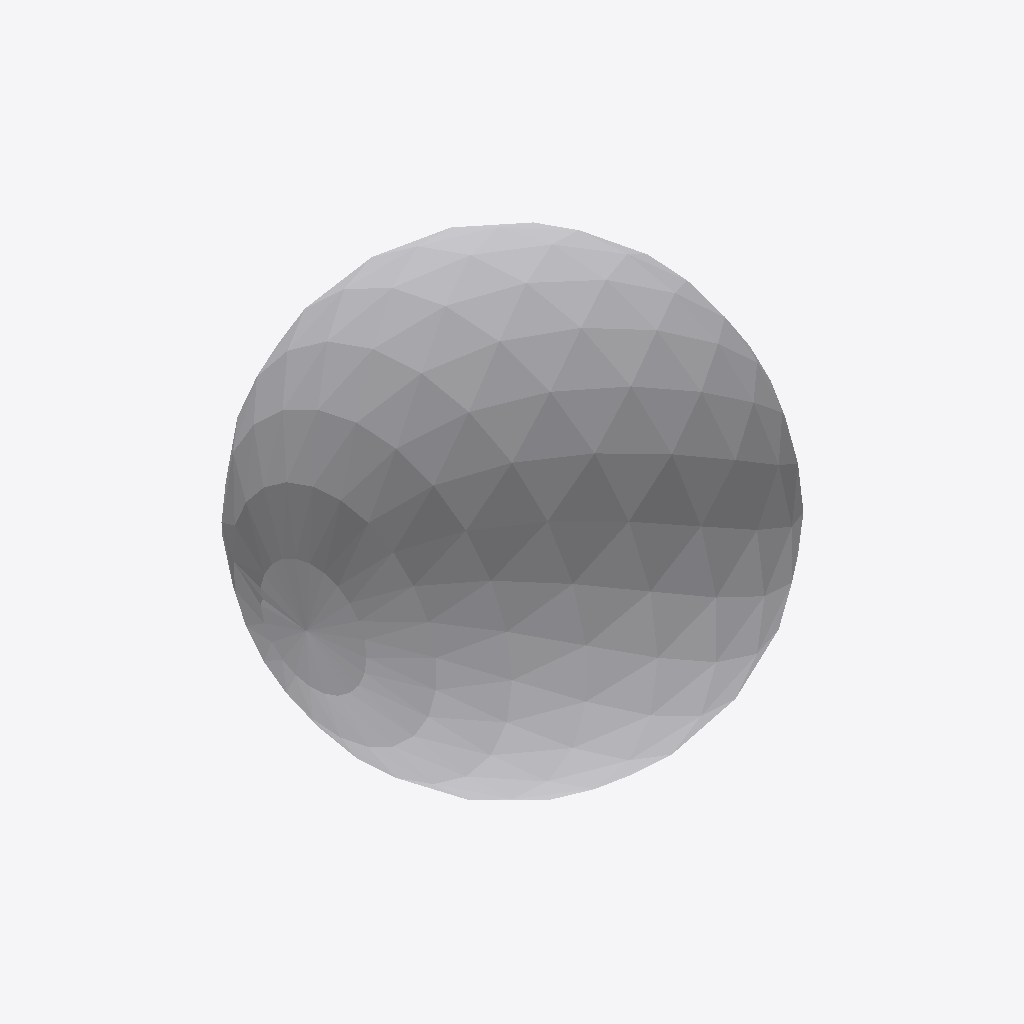
Isometric view of an IFC building model (IFC-SPF (STEP), schema IFC4, length unit millimetre), seen from the south-west, elements coloured by IFC class: 1 other element (light grey).
Extent 0.100 m × 0.099 m × 0.100 m (x, y, z). Storeys (1): unnamed at 0.00 m. Elements (1): 1 IfcBuildingElementProxy.

HEADER;
FILE_DESCRIPTION(('ViewDefinition [CoordinationView]'),'2;1');
FILE_NAME('','2020-02-18T14:10:18',(),(),'IfcOpenShell 0.7.0-dev','IfcOpenShell 0.7.0-dev','');
FILE_SCHEMA(('IFC4'));
ENDSEC;
DATA;
#12=IFCPROJECT('3jcO4Vflj9NxC4A2jskFCE',#5,'proxy with CSG',$,$,$,$,(),#11);
#18=IFCSITE('1$bxyiR7j3xwYUZXpJD2CP',#5,$,$,$,#17,$,$,.ELEMENT.,$,$,$,$,$);
#25=IFCBUILDING('1lgx7Uwy5FsQS1C64gGdab',#5,$,$,$,#24,$,$,.ELEMENT.,$,$,$);
#32=IFCBUILDINGSTOREY('30dgyP95H1Zwout3bb7bC0',#5,$,$,$,#31,$,$,.ELEMENT.,$);
#34=IFCBUILDINGELEMENTPROXY('Sphere',#5,'Sphere',$,$,#40,#48,$,$);
ENDSEC;
